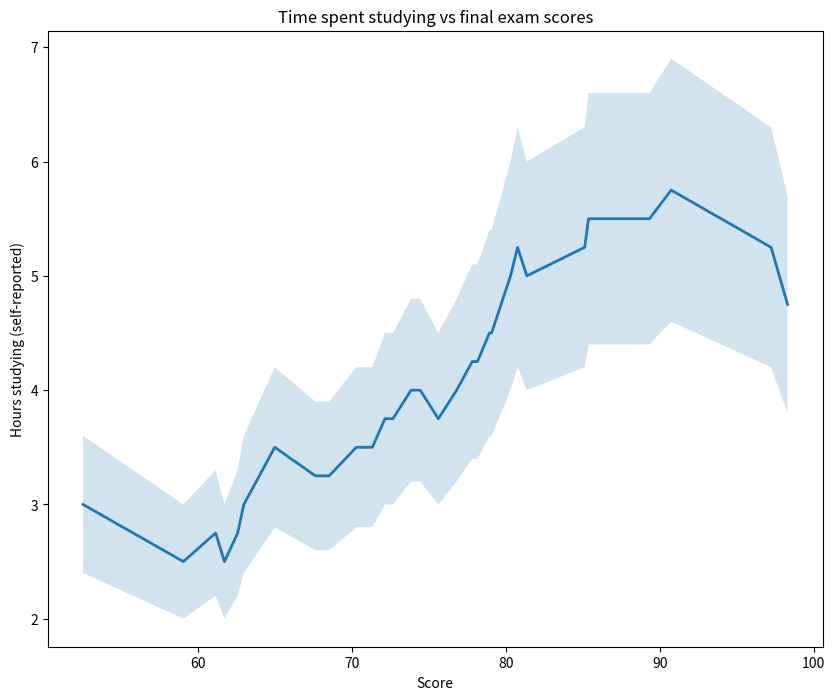

Reproduce this figure in Python.
from matplotlib import pyplot as plt

hours_reported =[3, 2.5, 2.75, 2.5, 2.75, 3.0, 3.5, 3.25, 3.25,  3.5, 3.5, 3.75, 3.75,4, 4.0, 3.75,  4.0, 4.25, 4.25, 4.5, 4.5, 5.0, 5.25, 5, 5.25, 5.5, 5.5, 5.75, 5.25, 4.75]
exam_scores = [52.53, 59.05, 61.15, 61.72, 62.58, 62.98, 64.99, 67.63, 68.52, 70.29, 71.33, 72.15, 72.67, 73.85, 74.44, 75.62, 76.81, 77.82, 78.16, 78.94, 79.08, 80.31, 80.77, 81.37, 85.13, 85.38, 89.34, 90.75, 97.24, 98.31]

plt.figure(figsize=(10,8))
plt.plot(exam_scores, hours_reported, linewidth=2)

# Create your hours_lower_bound and hours_upper_bound lists here
hours_lower_bound = [0.8*i for i in hours_reported]
hours_upper_bound = [1.2*i for i in hours_reported]

# Make your graph here
plt.fill_between(exam_scores, hours_lower_bound, hours_upper_bound, alpha=0.2)

plt.title('Time spent studying vs final exam scores')
plt.xlabel('Score')
plt.ylabel('Hours studying (self-reported)')

plt.show()

plt.savefig('my_line_graph.png')